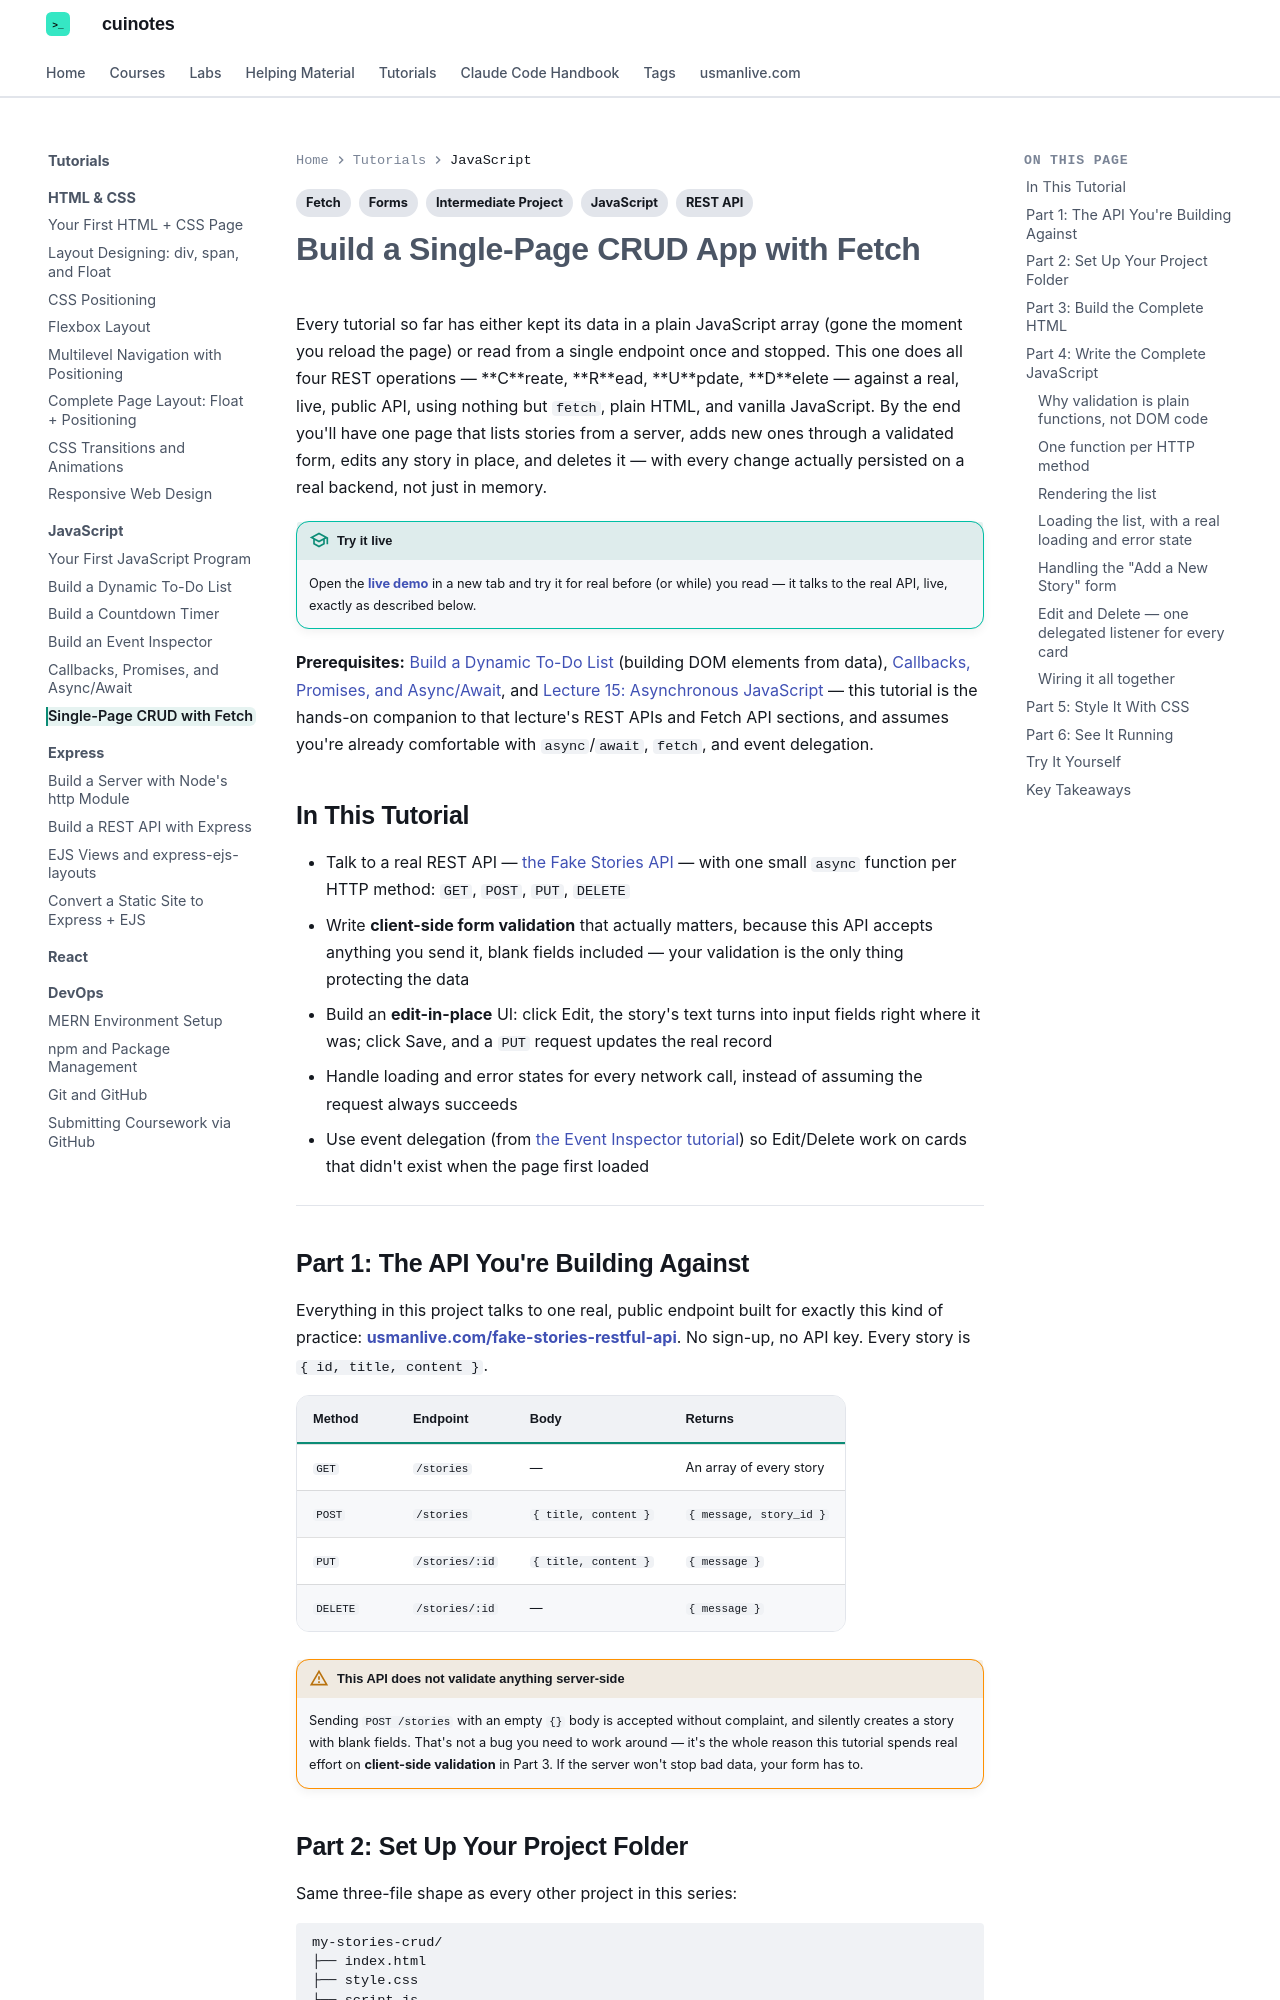

repository: mua22/mern-web-book · page: tutorials/javascript/stories-crud-fetch/index.html · generator: mkdocs

---
title: "Tutorial: Single-Page CRUD with Fetch"
tags:
  - JavaScript
  - Fetch
  - REST API
  - Forms
  - Intermediate Project
---

# Build a Single-Page CRUD App with Fetch

Every tutorial so far has either kept its data in a plain JavaScript array (gone the moment you
reload the page) or read from a single endpoint once and stopped. This one does all four REST
operations — **C**reate, **R**ead, **U**pdate, **D**elete — against a real, live, public API, using
nothing but `fetch`, plain HTML, and vanilla JavaScript. By the end you'll have one page that lists
stories from a server, adds new ones through a validated form, edits any story in place, and
deletes it — with every change actually persisted on a real backend, not just in memory.

!!! tip "Try it live"
    Open the **[live demo](stories-crud-fetch-demo/index.html){: target="_blank" }** in
    a new tab and try it for real before (or while) you read — it talks to the real API,
    live, exactly as described below.

**Prerequisites:** [Build a Dynamic To-Do List](todo-list-app.md) (building DOM elements from data),
[Callbacks, Promises, and Async/Await](callbacks-promises-async-await.md), and
[Lecture 15: Asynchronous JavaScript](../../web-technologies/lecture-15-async-javascript-promises-fetch.md)
— this tutorial is the hands-on companion to that lecture's REST APIs and Fetch API sections, and
assumes you're already comfortable with `async`/`await`, `fetch`, and event delegation.

## In This Tutorial

- Talk to a real REST API — [the Fake Stories API](https://usmanlive.com/fake-stories-restful-api/)
  — with one small `async` function per HTTP method: `GET`, `POST`, `PUT`, `DELETE`
- Write **client-side form validation** that actually matters, because this API accepts anything
  you send it, blank fields included — your validation is the only thing protecting the data
- Build an **edit-in-place** UI: click Edit, the story's text turns into input fields right where
  it was; click Save, and a `PUT` request updates the real record
- Handle loading and error states for every network call, instead of assuming the request always
  succeeds
- Use event delegation (from [the Event Inspector tutorial](event-lifecycle-app.md)) so Edit/Delete
  work on cards that didn't exist when the page first loaded

---
